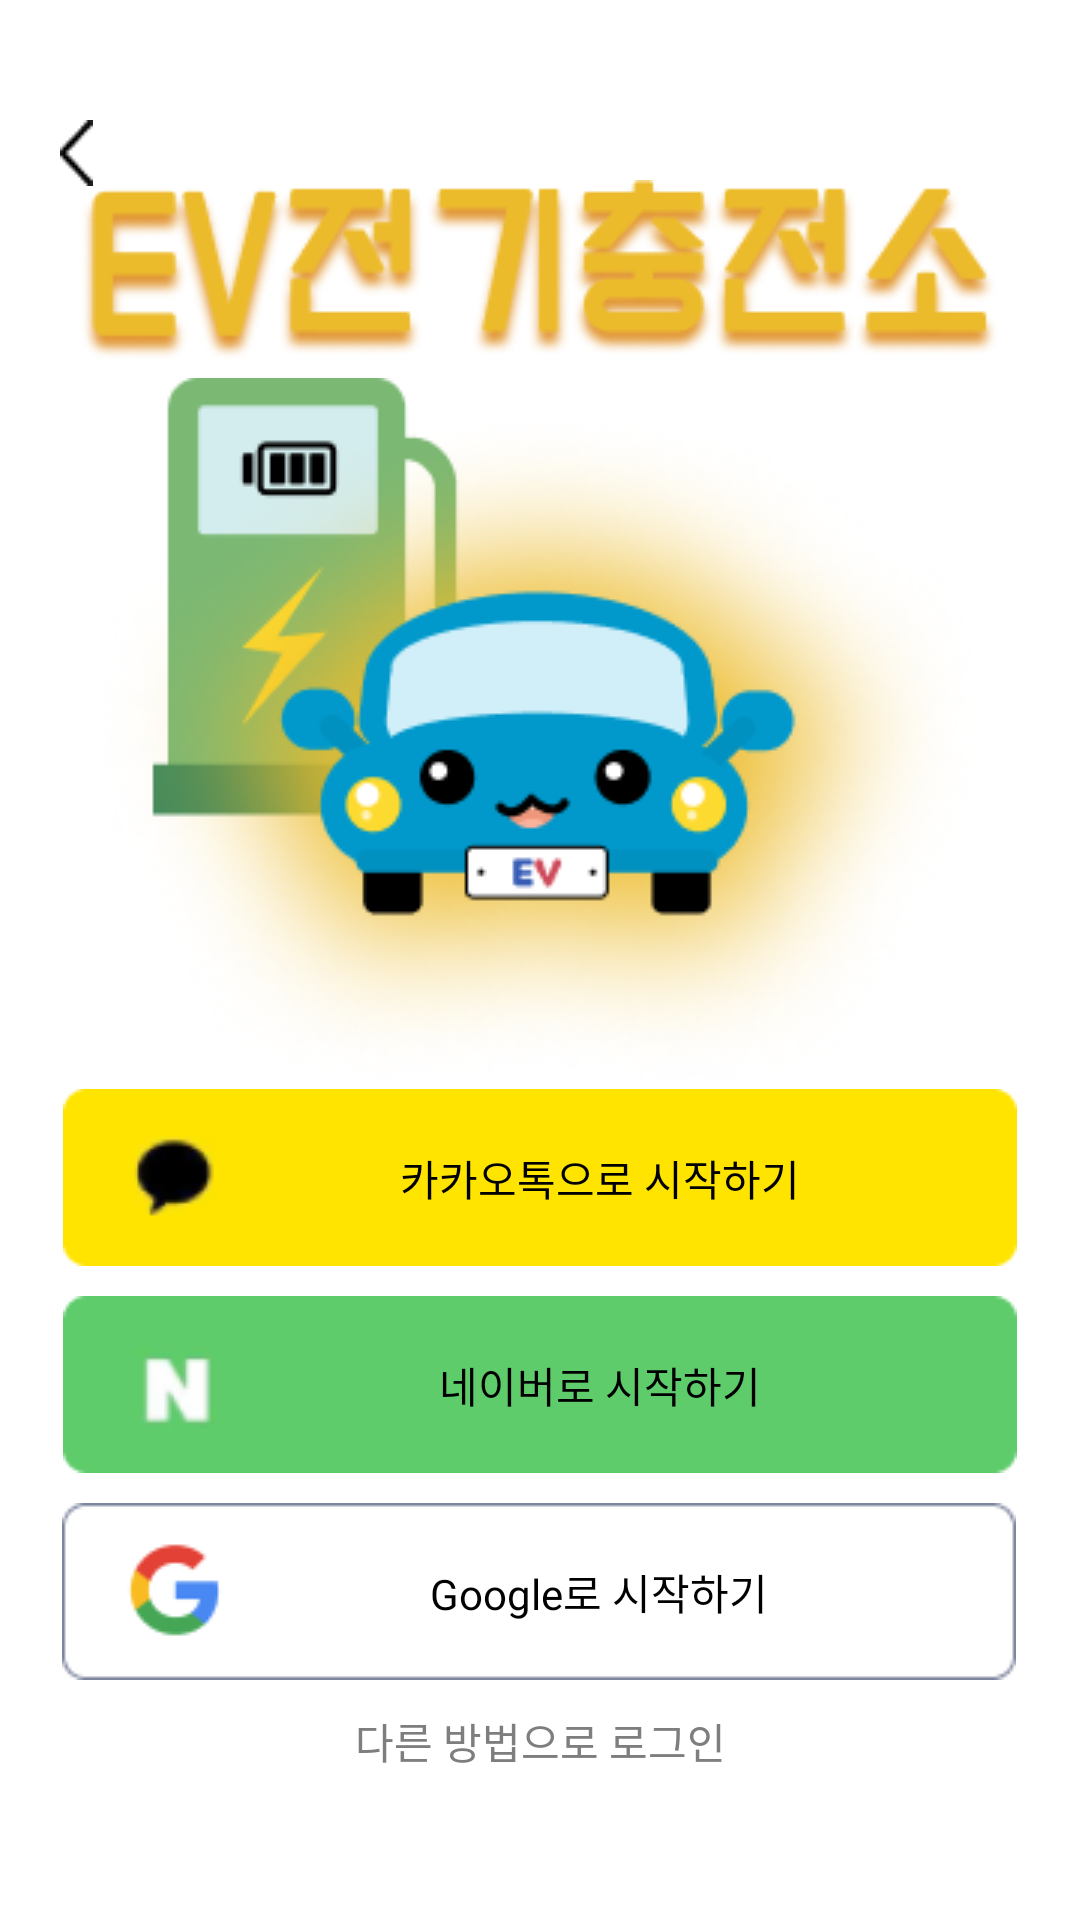

Produce the Android XML layout that renders to this screen, including the resource entries it uses.
<!-- AndroidManifest.xml: application theme Theme.EV_CHECK -->
<!-- res/layout/activity_login.xml -->
<?xml version="1.0" encoding="utf-8"?>
<androidx.constraintlayout.widget.ConstraintLayout xmlns:android="http://schemas.android.com/apk/res/android"
    xmlns:app="http://schemas.android.com/apk/res-auto"
    xmlns:tools="http://schemas.android.com/tools"
    android:id="@+id/introPageLayout"
    android:layout_width="match_parent"
    android:layout_height="match_parent"
    tools:context=".mypage.LoginActivity">

    <ImageView
        android:id="@+id/imageView25"
        android:layout_width="wrap_content"
        android:layout_height="wrap_content"
        android:layout_marginBottom="80dp"
        app:layout_constraintBottom_toBottomOf="parent"
        app:layout_constraintEnd_toEndOf="parent"
        app:layout_constraintHorizontal_bias="0.494"
        app:layout_constraintStart_toStartOf="parent"
        app:srcCompat="@drawable/group62" />

    <TextView
        android:id="@+id/tv_google"
        android:layout_width="316dp"
        android:layout_height="62dp"
        android:gravity="center_horizontal|center_vertical"
        android:paddingLeft="40dp"
        android:text="Google로 시작하기"
        android:textColor="#000000"
        android:textSize="14sp"
        app:layout_constraintBottom_toBottomOf="@+id/imageView25"
        app:layout_constraintEnd_toEndOf="@+id/imageView25"
        app:layout_constraintStart_toStartOf="@+id/imageView25"
        app:layout_constraintTop_toTopOf="@+id/imageView25" />

    <ImageView
        android:id="@+id/back"
        android:layout_width="wrap_content"
        android:layout_height="wrap_content"
        android:layout_marginStart="20dp"
        android:layout_marginTop="40dp"
        app:layout_constraintStart_toStartOf="parent"
        app:layout_constraintTop_toTopOf="parent"
        app:srcCompat="@drawable/icon2" />

    <ImageView
        android:id="@+id/imageView3"
        android:layout_width="wrap_content"
        android:layout_height="wrap_content"
        android:layout_marginBottom="10dp"
        app:layout_constraintBottom_toTopOf="@+id/imageView25"
        app:layout_constraintEnd_toEndOf="parent"
        app:layout_constraintStart_toStartOf="parent"
        app:srcCompat="@drawable/group78" />

    <TextView
        android:id="@+id/tv_google2"
        android:layout_width="316dp"
        android:layout_height="62dp"
        android:gravity="center_horizontal|center_vertical"
        android:paddingLeft="40dp"
        android:text="네이버로 시작하기"
        android:textColor="#000000"
        android:textSize="14sp"
        app:layout_constraintBottom_toBottomOf="@+id/imageView3"
        app:layout_constraintEnd_toEndOf="@+id/imageView3"
        app:layout_constraintStart_toStartOf="@+id/imageView3"
        app:layout_constraintTop_toTopOf="@+id/imageView3" />

    <ImageView
        android:id="@+id/imageView10"
        android:layout_width="wrap_content"
        android:layout_height="wrap_content"
        android:layout_marginBottom="10dp"
        app:layout_constraintBottom_toTopOf="@+id/imageView3"
        app:layout_constraintEnd_toEndOf="parent"
        app:layout_constraintStart_toStartOf="parent"
        app:srcCompat="@drawable/group77" />

    <TextView
        android:id="@+id/tv_google3"
        android:layout_width="316dp"
        android:layout_height="62dp"
        android:gravity="center_horizontal|center_vertical"
        android:paddingLeft="40dp"
        android:text="카카오톡으로 시작하기"
        android:textColor="#000000"
        android:textColorHint="#000000"
        android:textSize="14sp"
        app:layout_constraintBottom_toBottomOf="@+id/imageView10"
        app:layout_constraintEnd_toEndOf="@+id/imageView10"
        app:layout_constraintStart_toStartOf="@+id/imageView10"
        app:layout_constraintTop_toTopOf="@+id/imageView10" />

    <TextView
        android:id="@+id/tv_google4"
        android:layout_width="wrap_content"
        android:layout_height="wrap_content"
        android:layout_marginTop="10dp"
        android:gravity="center_horizontal|center_vertical"
        android:text="다른 방법으로 로그인"
        android:textColor="#7E7E7E"
        android:textColorHint="#000000"
        android:textSize="14sp"
        app:layout_constraintEnd_toEndOf="parent"
        app:layout_constraintStart_toStartOf="parent"
        app:layout_constraintTop_toBottomOf="@+id/imageView25" />

    <ImageView
        android:id="@+id/imageView11"
        android:layout_width="wrap_content"
        android:layout_height="wrap_content"
        app:layout_constraintBottom_toTopOf="@+id/imageView10"
        app:layout_constraintEnd_toEndOf="parent"
        app:layout_constraintStart_toStartOf="parent"
        app:srcCompat="@drawable/evlogo" />

    <ImageView
        android:id="@+id/imageView12"
        android:layout_width="wrap_content"
        android:layout_height="wrap_content"
        android:layout_marginTop="60dp"
        android:layout_marginBottom="10dp"
        app:layout_constraintBottom_toTopOf="@+id/imageView11"
        app:layout_constraintEnd_toEndOf="parent"
        app:layout_constraintStart_toStartOf="parent"
        app:layout_constraintTop_toTopOf="parent"
        app:layout_constraintVertical_bias="0.0"
        app:srcCompat="@drawable/group79" />


</androidx.constraintlayout.widget.ConstraintLayout>
<!-- resources referenced by this layout -->
<resources>
  <!-- drawable evlogo: png bitmap (drawable, 78811 bytes) -->
  <!-- drawable group62: png bitmap (drawable, 2027 bytes) -->
  <!-- drawable group77: png bitmap (drawable, 2227 bytes) -->
  <!-- drawable group78: png bitmap (drawable, 1961 bytes) -->
  <!-- drawable group79: png bitmap (drawable, 25056 bytes) -->
  <!-- drawable icon2: png bitmap (drawable, 247 bytes) -->
  <style name="Theme.EV_CHECK" parent="Theme.MaterialComponents.DayNight.DarkActionBar">
  
          
          <item name="windowNoTitle">true</item>
  
          
          <item name="colorPrimary">@color/purple_500</item>
          <item name="colorPrimaryVariant">@color/purple_700</item>
          <item name="colorOnPrimary">@color/white</item>
          
          <item name="colorSecondary">@color/teal_200</item>
          <item name="colorSecondaryVariant">@color/teal_700</item>
          <item name="colorOnSecondary">@color/black</item>
          
          <item name="android:statusBarColor" tools:targetApi="l">?attr/colorPrimaryVariant</item>
          
      </style>
  <color name="purple_500">#00D2EE</color>
  <color name="purple_700">#FF3700B3</color>
  <color name="white">#FFFFFFFF</color>
  <color name="teal_200">#FF03DAC5</color>
  <color name="teal_700">#FF018786</color>
  <color name="black">#FF000000</color>
</resources>
